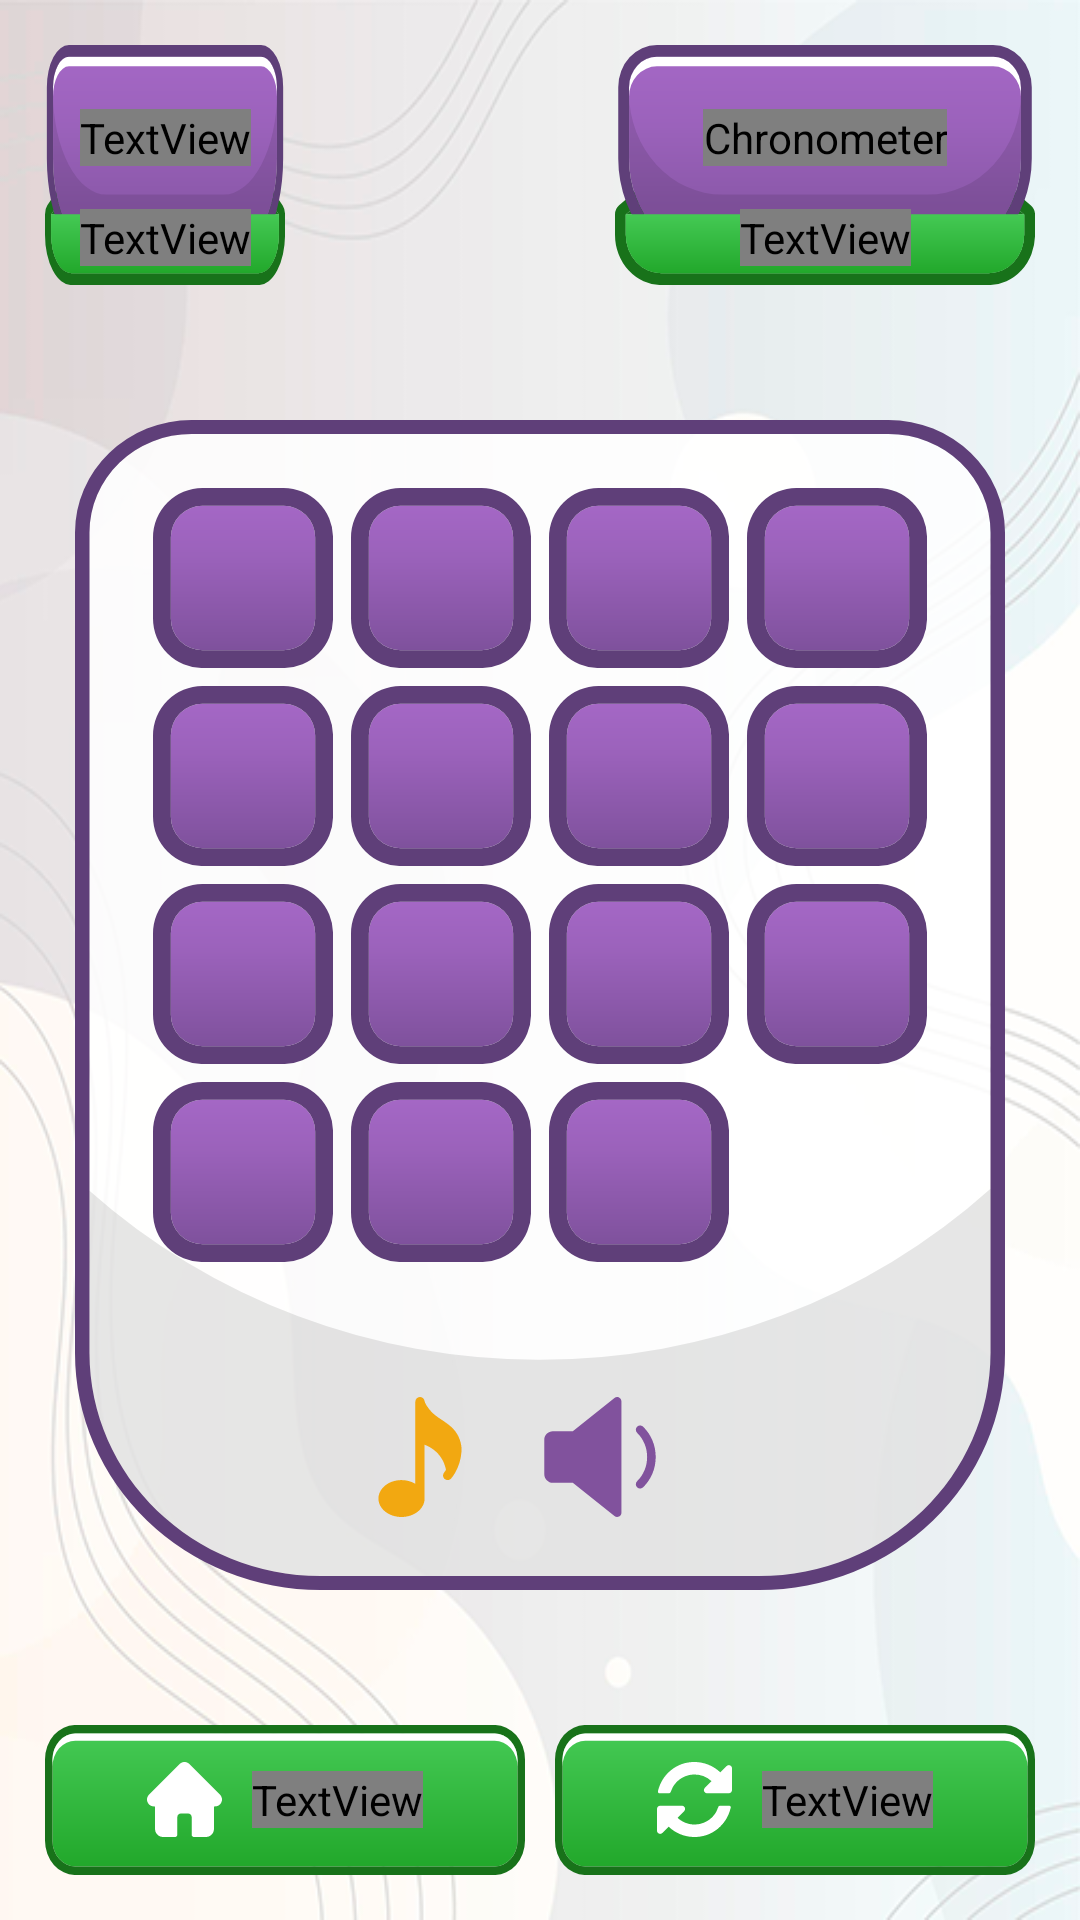

This screen was rendered from an Android layout file. Write that file and the resources it references.
<!-- AndroidManifest.xml: application theme Theme.NumberPuzzle15 -->
<!-- res/layout/activity_main.xml -->
<?xml version="1.0" encoding="utf-8"?>
<androidx.constraintlayout.widget.ConstraintLayout xmlns:android="http://schemas.android.com/apk/res/android"
    xmlns:app="http://schemas.android.com/apk/res-auto"
    xmlns:tools="http://schemas.android.com/tools"
    android:layout_width="match_parent"
    android:layout_height="match_parent"
    android:background="@drawable/white_background"
    tools:context=".ui.screens.MainActivity">

    <FrameLayout
        android:layout_width="match_parent"
        android:layout_height="match_parent"
        android:background="@color/bg_transparent_color" />

    <ImageView
        android:id="@+id/imgBgMove"
        android:layout_width="80dp"
        android:layout_height="80dp"
        android:layout_margin="15dp"
        android:background="@drawable/ic_bg_time"
        app:layout_constraintTop_toTopOf="@id/imgBgTime"
        app:layout_constraintBottom_toBottomOf="@id/imgBgTime"
        app:layout_constraintLeft_toLeftOf="parent"/>
    <TextView
        android:id="@+id/textScore"
        style="@style/Text"
        tools:text="15"
        app:layout_constraintLeft_toLeftOf="@id/imgBgMove"
        app:layout_constraintRight_toRightOf="@id/imgBgMove"
        app:layout_constraintTop_toTopOf="@id/imgBgMove"
        app:layout_constraintBottom_toBottomOf="@id/imgBgMove"
        app:layout_constraintVertical_bias="0.35"/>
    <TextView
        style="@style/Text"
        android:text="@string/moves"
        android:textSize="18sp"
        app:layout_constraintLeft_toLeftOf="@id/imgBgMove"
        app:layout_constraintRight_toRightOf="@id/imgBgMove"
        app:layout_constraintBottom_toBottomOf="@id/imgBgMove"
        app:layout_constraintTop_toBottomOf="@id/textScore"
        app:layout_constraintVertical_bias="0.7"/>


    <ImageView
        android:id="@+id/imgBgTime"
        android:layout_width="140dp"
        android:layout_height="80dp"
        android:layout_margin="15dp"
        android:background="@drawable/ic_bg_time"
        app:layout_constraintRight_toRightOf="parent"
        app:layout_constraintTop_toTopOf="parent" />

    <Chronometer
        android:id="@+id/chronometer"
        style="@style/Text"
        app:layout_constraintBottom_toBottomOf="@id/imgBgTime"
        app:layout_constraintLeft_toLeftOf="@id/imgBgTime"
        app:layout_constraintRight_toRightOf="@id/imgBgTime"
        app:layout_constraintTop_toTopOf="@id/imgBgTime"
        app:layout_constraintVertical_bias="0.35" />

    <TextView
        style="@style/Text"
        android:text="@string/time"
        android:textSize="18sp"
        app:layout_constraintBottom_toBottomOf="@id/imgBgTime"
        app:layout_constraintLeft_toLeftOf="@id/imgBgTime"
        app:layout_constraintRight_toRightOf="@id/imgBgTime"
        app:layout_constraintTop_toBottomOf="@id/chronometer"
        app:layout_constraintVertical_bias="0.7" />

    <ImageView
        android:id="@+id/imgBgItems"
        android:layout_width="310dp"
        android:layout_height="390dp"
        app:layout_constraintBottom_toTopOf="@id/bottom_buttons"
        app:layout_constraintLeft_toLeftOf="parent"
        app:layout_constraintRight_toRightOf="parent"
        app:layout_constraintTop_toBottomOf="@id/imgBgTime"
        android:background="@drawable/ic_bg_game_items"/>

        <FrameLayout
            android:layout_width="wrap_content"
            android:layout_height="wrap_content"
            app:layout_constraintLeft_toLeftOf="@id/imgBgItems"
            app:layout_constraintRight_toRightOf="@id/imgBgItems"
            app:layout_constraintTop_toTopOf="@id/imgBgItems"
            app:layout_constraintBottom_toBottomOf="@id/imgBgItems"
            app:layout_constraintVertical_bias="0.09">

            <RelativeLayout
                android:id="@+id/container"
                android:layout_width="wrap_content"
                android:layout_height="wrap_content"
                android:layout_gravity="center"
                android:padding="10dp">

                <androidx.appcompat.widget.AppCompatButton
                    android:id="@+id/button1"
                    style="@style/GameItem"
                    android:layout_alignParentStart="true"
                    tools:text="1" />

                <androidx.appcompat.widget.AppCompatButton
                    android:id="@+id/button2"
                    style="@style/GameItem"
                    android:layout_toEndOf="@+id/button1"
                    tools:text="2" />

                <androidx.appcompat.widget.AppCompatButton
                    android:id="@+id/button3"
                    style="@style/GameItem"
                    android:layout_toEndOf="@id/button2"
                    tools:text="3" />

                <androidx.appcompat.widget.AppCompatButton
                    android:id="@+id/button4"
                    style="@style/GameItem"
                    android:layout_toEndOf="@id/button3"
                    tools:text="4" />

                <androidx.appcompat.widget.AppCompatButton
                    android:id="@+id/button5"
                    style="@style/GameItem"
                    android:layout_below="@id/button1"
                    tools:text="5" />

                <androidx.appcompat.widget.AppCompatButton
                    android:id="@+id/button6"
                    style="@style/GameItem"
                    android:layout_below="@id/button2"
                    android:layout_toEndOf="@+id/button5"
                    tools:text="6" />

                <androidx.appcompat.widget.AppCompatButton
                    android:id="@+id/button7"
                    style="@style/GameItem"
                    android:layout_below="@id/button3"
                    android:layout_toEndOf="@id/button6"
                    tools:text="7"/>

                <androidx.appcompat.widget.AppCompatButton
                    android:id="@+id/button8"
                    style="@style/GameItem"
                    android:layout_below="@id/button4"
                    android:layout_toEndOf="@id/button7"
                    tools:text="8" />

                <androidx.appcompat.widget.AppCompatButton
                    android:id="@+id/button9"
                    style="@style/GameItem"
                    android:layout_below="@id/button5"
                    tools:text="9" />

                <androidx.appcompat.widget.AppCompatButton
                    android:id="@+id/button10"
                    style="@style/GameItem"
                    android:layout_below="@id/button6"
                    android:layout_toEndOf="@+id/button9"
                    tools:text="10" />

                <androidx.appcompat.widget.AppCompatButton
                    android:id="@+id/button11"
                    style="@style/GameItem"
                    android:layout_below="@id/button7"
                    android:layout_toEndOf="@id/button10"
                    tools:text="11" />

                <androidx.appcompat.widget.AppCompatButton
                    android:id="@+id/button12"
                    style="@style/GameItem"
                    android:layout_below="@id/button8"
                    android:layout_toEndOf="@id/button11"
                    tools:text="12" />

                <androidx.appcompat.widget.AppCompatButton
                    android:id="@+id/button13"
                    style="@style/GameItem"
                    android:layout_below="@id/button9"
                    tools:text="13" />

                <androidx.appcompat.widget.AppCompatButton
                    android:id="@+id/button14"
                    style="@style/GameItem"
                    android:layout_below="@id/button10"
                    android:layout_toEndOf="@+id/button13"
                    tools:text="14"/>

                <androidx.appcompat.widget.AppCompatButton
                    android:id="@+id/button15"
                    style="@style/GameItem"
                    android:layout_below="@id/button11"
                    android:layout_toEndOf="@id/button14"
                    tools:text="15"/>

                <androidx.appcompat.widget.AppCompatButton
                    android:id="@+id/button16"
                    style="@style/GameItem"
                    android:background="@drawable/empty_item"
                    android:layout_below="@id/button12"
                    android:layout_toEndOf="@id/button15" />
            </RelativeLayout>
        </FrameLayout>

        <LinearLayout
            android:layout_width="wrap_content"
            android:layout_height="40dp"
            android:gravity="center"
            app:layout_constraintLeft_toLeftOf="@id/imgBgItems"
            app:layout_constraintRight_toRightOf="@id/imgBgItems"
            app:layout_constraintBottom_toBottomOf="@id/imgBgItems"
            app:layout_constraintTop_toTopOf="@id/imgBgItems"
            app:layout_constraintVertical_bias="0.93">


            <ImageButton
                android:id="@+id/bgMusic"
                android:layout_width="40dp"
                android:layout_height="match_parent"
                android:layout_marginEnd="20dp"
                android:background="#00FFFFFF"
                android:src="@drawable/ic_music_note" />

            <ImageButton
                android:id="@+id/btnSound"
                android:layout_width="40dp"
                android:layout_height="match_parent"
                android:layout_marginEnd="20dp"
                android:background="#00FFFFFF"
                android:src="@drawable/ic_volume" />

            <ImageButton
                android:id="@+id/completePuzzle"
                android:layout_width="40dp"
                android:layout_height="match_parent"
                android:background="#00FFFFFF"
                android:src="@drawable/ic_complate"
                android:visibility="gone"/>

        </LinearLayout>

    <LinearLayout
        android:id="@+id/bottom_buttons"
        android:layout_width="match_parent"
        android:layout_height="wrap_content"
        android:layout_marginStart="15dp"
        android:layout_marginEnd="15dp"
        android:layout_marginBottom="5dp"
        app:layout_constraintBottom_toBottomOf="parent"
        app:layout_constraintLeft_toLeftOf="parent"
        app:layout_constraintRight_toRightOf="parent">

        <LinearLayout
            android:id="@+id/backToHome"
            style="@style/GameButton"
            android:clickable="true"
            android:focusable="true">

            <ImageView
                android:layout_width="25dp"
                android:layout_height="25dp"
                android:layout_marginEnd="10dp"
                android:src="@drawable/ic_home" />
            <TextView
                style="@style/Text"
                android:text="@string/home"/>
        </LinearLayout>
        <Space
            android:layout_width="10dp"
            android:layout_height="wrap_content"/>
        <LinearLayout
            android:id="@+id/restart"
            style="@style/GameButton"
            android:clickable="true"
            android:focusable="true">

            <ImageView
                android:layout_width="25dp"
                android:layout_height="25dp"
                android:layout_marginEnd="10dp"
                android:src="@drawable/ic_restart" />

            <TextView
                style="@style/Text"
                android:text="@string/restart"/>
        </LinearLayout>
    </LinearLayout>

</androidx.constraintlayout.widget.ConstraintLayout>
<!-- resources referenced by this layout -->
<resources>
  <!-- drawable empty_item (drawable) -->
  <?xml version="1.0" encoding="utf-8"?>
  <selector xmlns:android="http://schemas.android.com/apk/res/android">
  <item>
      <shape>
          <solid android:color="#00FFFFFF"/>
          <corners android:radius="18dp"/>
      </shape>
  </item>
  </selector>
  <!-- drawable ic_home (drawable) -->
  <vector android:autoMirrored="true" android:height="48dp"
      android:viewportHeight="512" android:viewportWidth="512"
      android:width="48dp" xmlns:android="http://schemas.android.com/apk/res/android">
      <path android:fillColor="#FFFFFF" android:pathData="m498.195,222.695c-0.012,-0.012 -0.023,-0.023 -0.035,-0.035l-208.855,-208.848c-8.902,-8.906 -20.738,-13.813 -33.328,-13.813 -12.59,0 -24.426,4.902 -33.332,13.809l-208.746,208.742c-0.07,0.07 -0.141,0.145 -0.211,0.215 -18.281,18.387 -18.25,48.219 0.09,66.559 8.379,8.383 19.445,13.238 31.277,13.746 0.48,0.047 0.965,0.07 1.453,0.07h8.324v153.699c0,30.414 24.746,55.16 55.168,55.16h81.711c8.281,0 15,-6.715 15,-15v-120.5c0,-13.879 11.289,-25.168 25.168,-25.168h48.195c13.879,0 25.168,11.289 25.168,25.168v120.5c0,8.285 6.715,15 15,15h81.711c30.422,0 55.168,-24.746 55.168,-55.16v-153.699h7.719c12.586,0 24.422,-4.902 33.332,-13.809 18.359,-18.371 18.367,-48.254 0.023,-66.637zM498.195,222.695"/>
  </vector>
  <string name="home">Home</string>
  <string name="moves">Moves</string>
  <string name="restart">Restart</string>
  <style name="GameButton" parent="ButtonMenu">
          <item name="android:layout_height">50dp</item>
          <item name="android:layout_width">0dp</item>
          <item name="android:layout_weight">1</item>
          <item name="android:background">@drawable/ic_green_button</item>
          <item name="android:gravity">center</item>
      </style>
  <style name="GameItem">
          <item name="android:layout_width">60dp</item>
          <item name="android:layout_height">60dp</item>
          <item name="android:layout_margin">3dp</item>
          <item name="android:textSize">30sp</item>
          <item name="android:textColor">@color/white</item>
          <item name="fontFamily">@font/boogaloo</item>
          <item name="android:background">@drawable/ic_game_item</item>
      </style>
  <style name="Text">
          <item name="android:layout_width">wrap_content</item>
          <item name="android:layout_height">wrap_content</item>
          <item name="android:textColor">@color/white</item>
          <item name="android:fontFamily">@font/boogaloo</item>
          <item name="android:textSize">28sp</item>
      </style>
  <style name="Theme.NumberPuzzle15" parent="Theme.MaterialComponents.DayNight.NoActionBar">
          
          <item name="colorPrimary">@color/purple_500</item>
          <item name="colorPrimaryVariant">@color/purple_700</item>
          <item name="colorOnPrimary">@color/white</item>
          
          <item name="colorSecondary">@color/teal_200</item>
          <item name="colorSecondaryVariant">@color/teal_700</item>
          <item name="colorOnSecondary">@color/black</item>
          
          <item name="android:statusBarColor" tools:targetApi="l">?attr/colorPrimaryVariant</item>
          
      </style>
  <style name="ButtonMenu">
          <item name="android:layout_width">200dp</item>
          <item name="android:layout_height">60dp</item>
          <item name="android:background">@drawable/ic_purple_button</item>
          <item name="android:textColor">@color/white</item>
          <item name="android:textSize">30sp</item>
          <item name="android:fontFamily">@font/boogaloo</item>
          <item name="android:layout_marginBottom">10dp</item>
          <item name="android:textAllCaps">false</item>
          <item name="android:clickable">true</item>
          <item name="android:focusable">true</item>
      </style>
  <color name="white">#FFFFFFFF</color>
  <color name="purple_500">#FF6200EE</color>
  <color name="purple_700">#5F3F79</color>
  <color name="teal_200">#4BB0E4</color>
  <color name="teal_700">#FF018786</color>
  <color name="black">#FF000000</color>
</resources>
